Dataset: Service-learning-model (GitHub, ajintalan16/Service-learning-model). Classes: akapulko, lagundi, sambong.

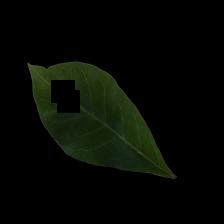
Label: lagundi

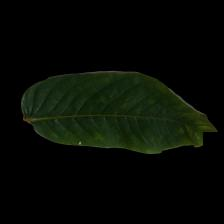
Label: akapulko

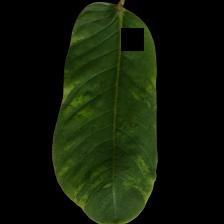
Label: akapulko

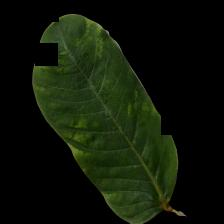
Label: akapulko

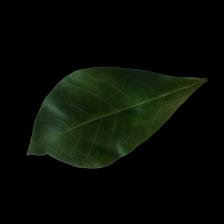
Label: lagundi

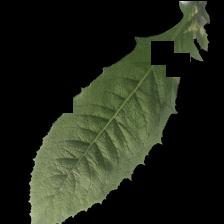
Label: sambong
